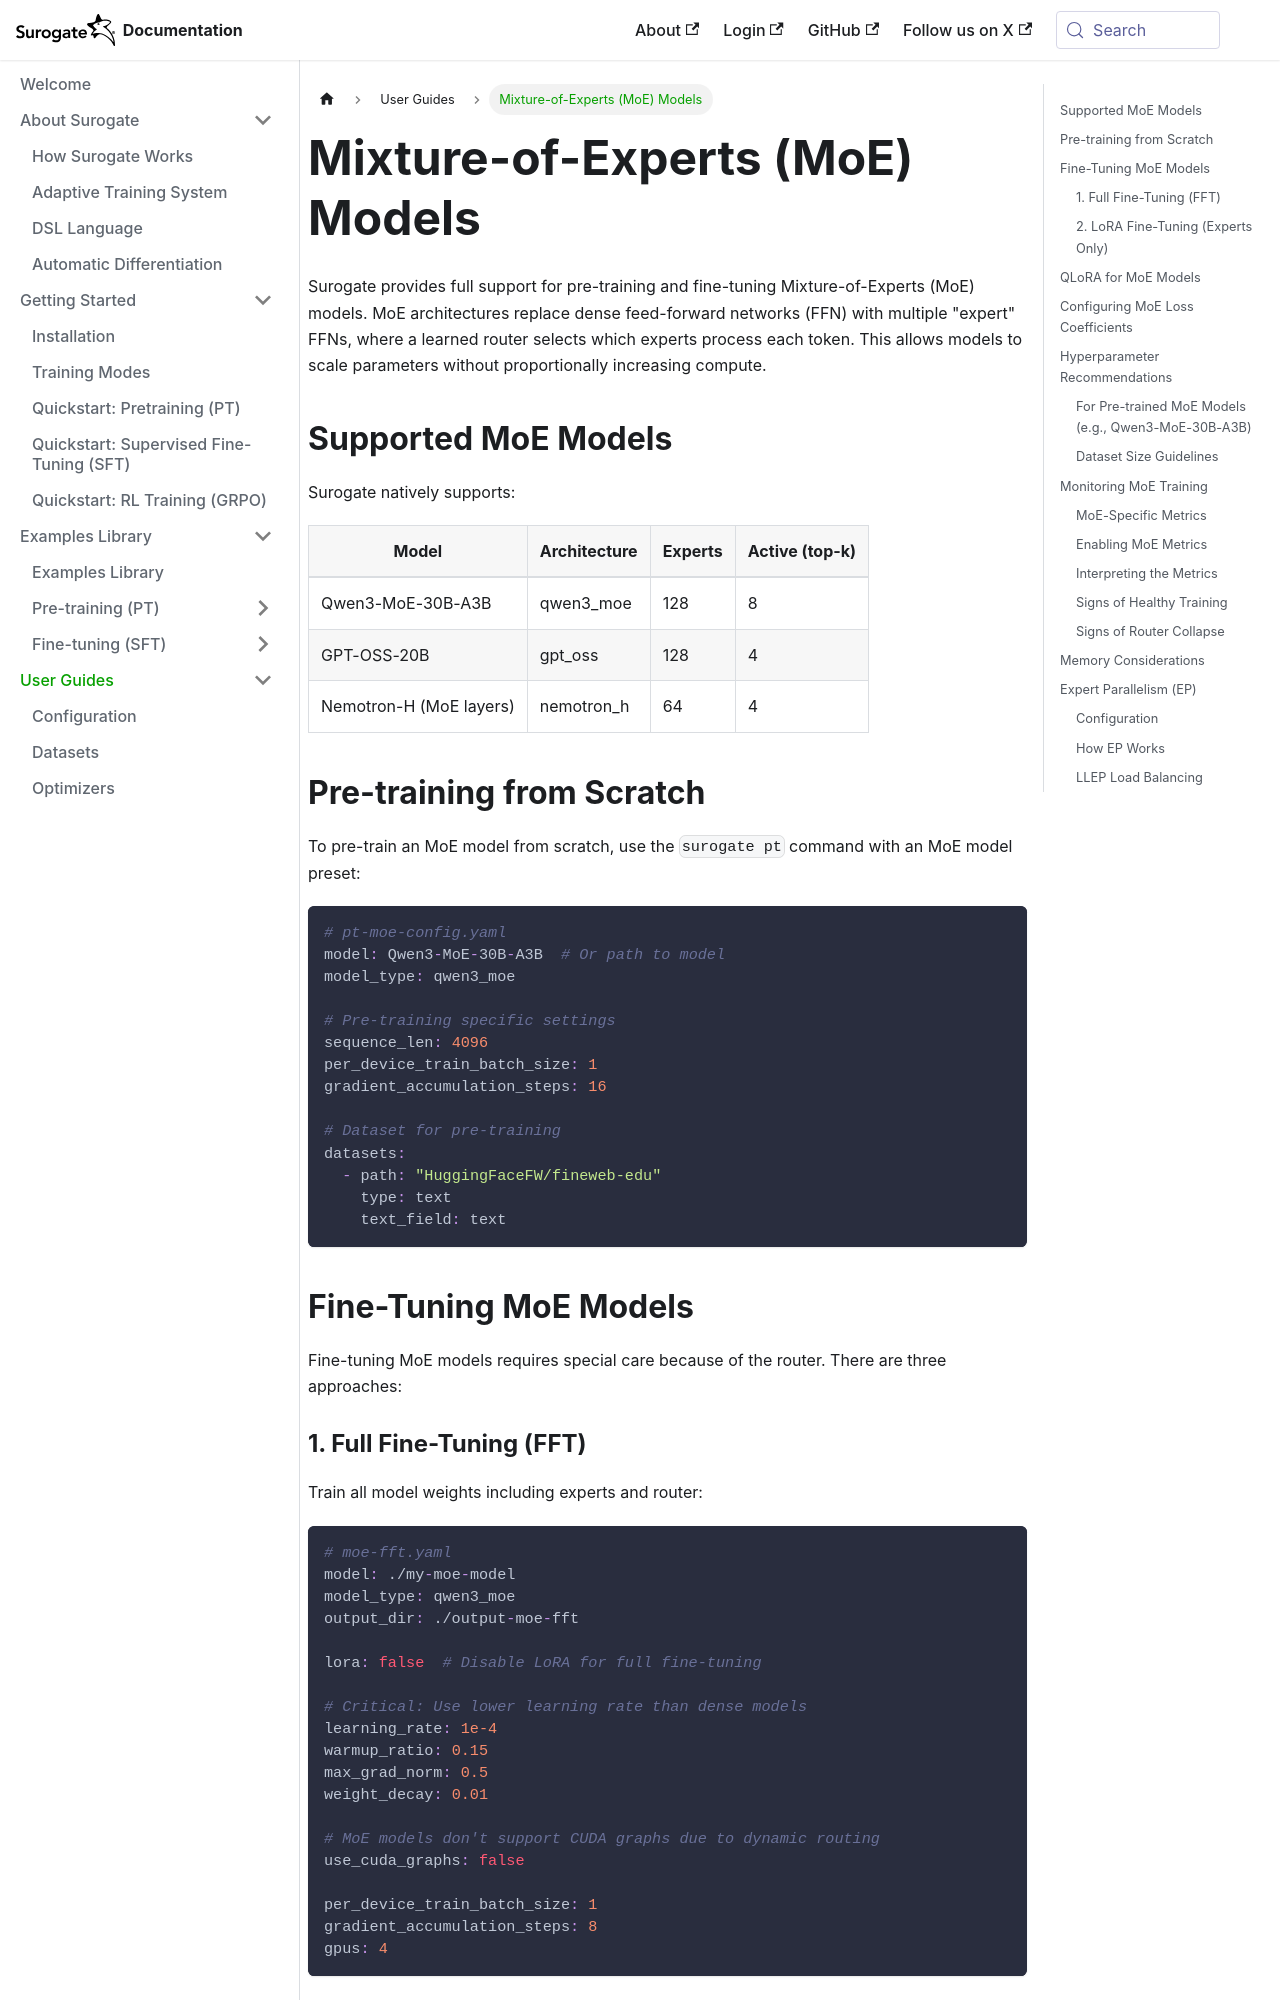

repository: invergent-ai/surogate-docs · page: guides/moe.html · generator: docusaurus

# Mixture-of-Experts (MoE) Models

Surogate provides full support for pre-training and fine-tuning Mixture-of-Experts (MoE) models. MoE architectures replace dense feed-forward networks (FFN) with multiple "expert" FFNs, where a learned router selects which experts process each token. This allows models to scale parameters without proportionally increasing compute.

## Supported MoE Models

Surogate natively supports:

| Model                   | Architecture | Experts | Active (top-k) |
| ----------------------- | ------------ | ------- | -------------- |
| Qwen3-MoE-30B-A3B       | qwen3_moe    | 128     | 8              |
| GPT-OSS-20B             | gpt_oss      | 128     | 4              |
| Nemotron-H (MoE layers) | nemotron_h   | 64      | 4              |

## Pre-training from Scratch

To pre-train an MoE model from scratch, use the `surogate pt` command with an MoE model preset:

```yaml
# pt-moe-config.yaml
model: Qwen3-MoE-30B-A3B  # Or path to model
model_type: qwen3_moe

# Pre-training specific settings
sequence_len: 4096
per_device_train_batch_size: 1
gradient_accumulation_steps: 16

# Dataset for pre-training
datasets:
  - path: "HuggingFaceFW/fineweb-edu"
    type: text
    text_field: text
```

## Fine-Tuning MoE Models

Fine-tuning MoE models requires special care because of the router. There are three approaches:

### 1. Full Fine-Tuning (FFT)

Train all model weights including experts and router:

```yaml
# moe-fft.yaml
model: ./my-moe-model
model_type: qwen3_moe
output_dir: ./output-moe-fft

lora: false  # Disable LoRA for full fine-tuning

# Critical: Use lower learning rate than dense models
learning_rate: 1e-4
warmup_ratio: 0.15
max_grad_norm: 0.5
weight_decay: 0.01

# MoE models don't support CUDA graphs due to dynamic routing
use_cuda_graphs: false

per_device_train_batch_size: 1
gradient_accumulation_steps: 8
gpus: 4
```

### 2. LoRA Fine-Tuning (Experts Only)

Train LoRA adapters on expert weights while keeping the router frozen:

```yaml
# moe-lora.yaml
model: ./my-moe-model
model_type: qwen3_moe
output_dir: ./output-moe-lora
merge_adapter: true

lora: true
lora_rank: 16
lora_alpha: 32
lora_dtype: bf16

# Target expert projections (applied per-expert)
lora_target_modules:
  - q_proj
  - k_proj
  - v_proj
  - o_proj
  - gate_proj  # Expert gate projection
  - up_proj    # Expert up projection
  - down_proj  # Expert down projection

learning_rate: 1e-4
warmup_ratio: 0.15
max_grad_norm: 0.5
use_cuda_graphs: false
```
